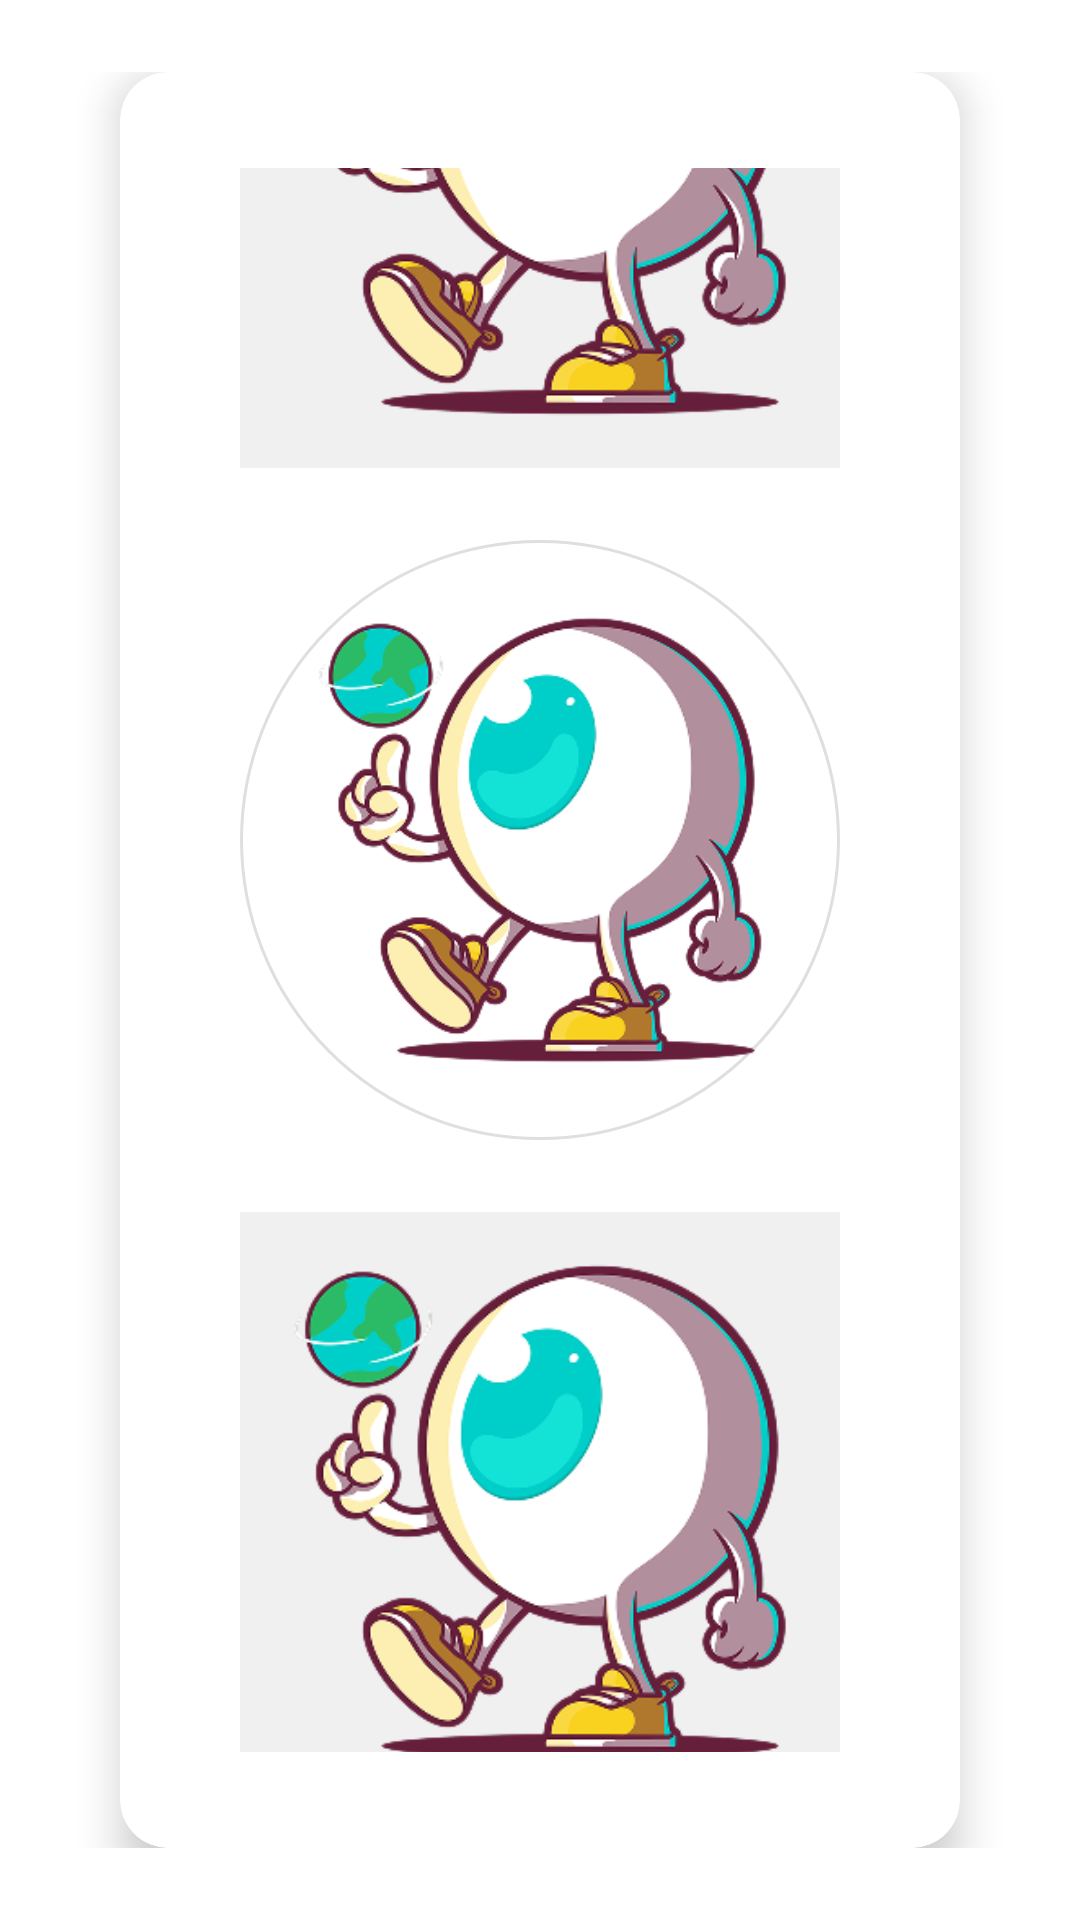

Android layout source for this screen:
<!-- AndroidManifest.xml: application theme Theme.Eyesphere_nav -->
<!-- res/layout/dialog_processing_animation_fixed.xml -->
<?xml version="1.0" encoding="utf-8"?>
<androidx.constraintlayout.widget.ConstraintLayout xmlns:android="http://schemas.android.com/apk/res/android"
    xmlns:app="http://schemas.android.com/apk/res-auto"
    android:layout_width="match_parent"
    android:layout_height="wrap_content"
    android:background="@android:color/transparent"
    android:padding="24dp">

    <androidx.cardview.widget.CardView
        android:layout_width="match_parent"
        android:layout_height="wrap_content"
        android:layout_margin="16dp"
        app:cardCornerRadius="16dp"
        app:cardElevation="8dp"
        app:layout_constraintBottom_toBottomOf="parent"
        app:layout_constraintEnd_toEndOf="parent"
        app:layout_constraintStart_toStartOf="parent"
        app:layout_constraintTop_toTopOf="parent">

        <LinearLayout
            android:layout_width="match_parent"
            android:layout_height="wrap_content"
            android:orientation="vertical"
            android:padding="32dp"
            android:gravity="center">

            
            <FrameLayout
                android:layout_width="200dp"
                android:layout_height="200dp"
                android:layout_marginBottom="24dp">

                
                <ImageView
                    android:id="@+id/iv_processing_gif"
                    android:layout_width="match_parent"
                    android:layout_height="match_parent"
                    android:layout_gravity="center"
                    android:scaleType="fitCenter"
                    android:src="@drawable/mascot"
                    android:background="#F0F0F0"/>

            </FrameLayout>

            
            <FrameLayout
                android:layout_width="200dp"
                android:layout_height="200dp"
                android:layout_marginBottom="24dp"
                android:background="@drawable/processing_circle_bg_fixed">

                <ImageView
                    android:id="@+id/iv_processing_gif_2"
                    android:layout_width="180dp"
                    android:layout_height="180dp"
                    android:layout_gravity="center"
                    android:scaleType="fitCenter"
                    android:src="@drawable/mascot"/>

            </FrameLayout>

            
            <ImageView
                android:id="@+id/iv_processing_gif_3"
                android:layout_width="200dp"
                android:layout_height="200dp"
                android:layout_marginBottom="24dp"
                android:layout_gravity="center"
                android:scaleType="fitCenter"
                android:src="@drawable/mascot"
                android:background="#F0F0F0"/>

            <TextView
                android:id="@+id/tv_processing_title"
                android:layout_width="wrap_content"
                android:layout_height="wrap_content"
                android:layout_marginBottom="16dp"
                android:text="@string/memproses_gambar_title"
                android:textAlignment="center"
                android:textSize="20sp"
                android:textStyle="bold"
                android:textColor="?android:attr/textColorPrimary" />

            <TextView
                android:id="@+id/tv_processing_message"
                android:layout_width="wrap_content"
                android:layout_height="wrap_content"
                android:layout_marginBottom="24dp"
                android:text="@string/memproses_gambar_message"
                android:textAlignment="center"
                android:textSize="14sp"
                android:textColor="?android:attr/textColorSecondary" />

            <ProgressBar
                android:id="@+id/progress_bar"
                style="?android:attr/progressBarStyleHorizontal"
                android:layout_width="match_parent"
                android:layout_height="wrap_content"
                android:layout_marginBottom="16dp"
                android:indeterminate="true" />

        </LinearLayout>

    </androidx.cardview.widget.CardView>

</androidx.constraintlayout.widget.ConstraintLayout>
<!-- resources referenced by this layout -->
<resources>
  <!-- drawable mascot: png bitmap (drawable, 54019 bytes) -->
  <!-- drawable processing_circle_bg_fixed (drawable) -->
  <?xml version="1.0" encoding="utf-8"?>
  <shape xmlns:android="http://schemas.android.com/apk/res/android"
      android:shape="oval">
      
      
      <solid android:color="#00000000" />
      
      
      <stroke
          android:width="1dp"
          android:color="#20000000" />
      
  </shape>
  <string name="memproses_gambar_message">Gambar sedang diproses dan disimpan ke database. Mohon tunggu sebentar...</string>
  <string name="memproses_gambar_title">Memproses Gambar...</string>
  <style name="Theme.Eyesphere_nav" parent="Theme.MaterialComponents.DayNight.DarkActionBar">
          
          <item name="colorPrimary">@color/primary</item>
          <item name="colorPrimaryVariant">@color/primary_variant</item>
          <item name="colorOnPrimary">@color/on_primary</item>
          
          <item name="colorSecondary">@color/secondary</item>
          <item name="colorSecondaryVariant">@color/primary_variant</item>
          <item name="colorOnSecondary">@color/on_secondary</item>
          
          <item name="android:statusBarColor">@color/status_bar</item>
          
          <item name="android:colorBackground">@color/background</item>
          <item name="colorSurface">@color/surface</item>
          <item name="colorOnBackground">@color/on_background</item>
          <item name="colorOnSurface">@color/on_surface</item>
          
          <item name="android:textColorPrimary">@color/text_primary</item>
          <item name="android:textColorSecondary">@color/text_secondary</item>
          
          <item name="cardBackgroundColor">@color/card_background</item>
          
  
          
          <item name="android:fitsSystemWindows">true</item>
      </style>
  <color name="primary">@color/primary_light</color>
  <color name="primary_variant">@color/primary_variant_light</color>
  <color name="on_primary">@color/on_primary_light</color>
  <color name="secondary">@color/secondary_light</color>
  <color name="on_secondary">@color/on_secondary_light</color>
  <color name="status_bar">@color/status_bar_light</color>
  <color name="background">@color/background_light</color>
  <color name="surface">@color/surface_light</color>
  <color name="on_background">@color/on_background_light</color>
  <color name="on_surface">@color/on_surface_light</color>
  <color name="text_primary">@color/text_primary_light</color>
  <color name="text_secondary">@color/text_secondary_light</color>
  <color name="card_background">@color/card_background_light</color>
  <color name="primary_light">#0ECCA6</color>
  <color name="primary_variant_light">#076653</color>
  <color name="on_primary_light">#FFFFFF</color>
  <color name="secondary_light">#ccf0e9</color>
  <color name="on_secondary_light">#023B30</color>
  <color name="status_bar_light">#1F4B2C</color>
  <color name="background_light">#FFFFFF</color>
  <color name="surface_light">#FFFFFF</color>
  <color name="on_background_light">#000000</color>
  <color name="on_surface_light">#000000</color>
  <color name="text_primary_light">#023B30</color>
  <color name="text_secondary_light">#1F4B2C</color>
  <color name="card_background_light">#ccf0e9</color>
</resources>
